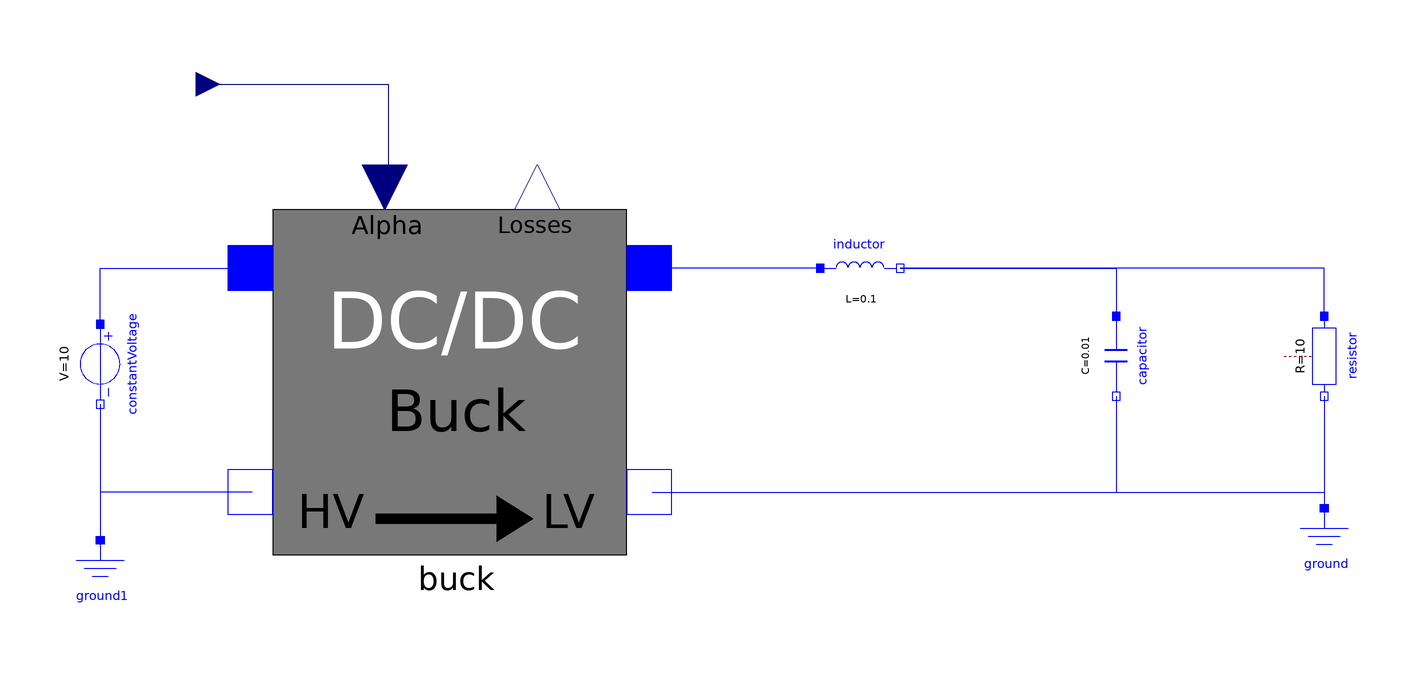

The component connection diagram of the Modelica model below, drawn from its own Placement and Line annotations.

model RLC_FMU_fab
  Modelica.Electrical.Analog.Basic.Resistor resistor(R = 10)  annotation(
    Placement(visible = true, transformation(origin = {84, -6}, extent = {{-10, -10}, {10, 10}}, rotation = -90)));
  Modelica.Electrical.Analog.Basic.Inductor inductor(L = 0.1)  annotation(
    Placement(visible = true, transformation(origin = {-32, 16}, extent = {{-10, -10}, {10, 10}}, rotation = 0)));
  Modelica.Electrical.Analog.Basic.Ground ground annotation(
    Placement(visible = true, transformation(origin = {84, -54}, extent = {{-10, -10}, {10, 10}}, rotation = 0)));
  Modelica.Blocks.Interfaces.RealInput u annotation(
    Placement(visible = true, transformation(origin = {-198, 62}, extent = {{-6, -6}, {6, 6}}, rotation = 0), iconTransformation(origin = {-104, -12}, extent = {{-20, -20}, {20, 20}}, rotation = 0)));
  Buck buck annotation(
    Placement(visible = true, transformation(origin = {-134, -12}, extent = {{-56, -56}, {56, 56}}, rotation = 0)));
  Modelica.Electrical.Analog.Basic.Ground ground1 annotation(
    Placement(visible = true, transformation(origin = {-222, -62}, extent = {{-10, -10}, {10, 10}}, rotation = 0)));
  Modelica.Electrical.Analog.Sources.ConstantVoltage constantVoltage(V = 10)  annotation(
    Placement(visible = true, transformation(origin = {-222, -8}, extent = {{-10, -10}, {10, 10}}, rotation = -90)));
  Modelica.Electrical.Analog.Basic.Capacitor capacitor(C = 10e-3) annotation(
    Placement(visible = true, transformation(origin = {32, -6}, extent = {{-10, -10}, {10, 10}}, rotation = -90)));
equation
  connect(inductor.p, buck.Out_p) annotation(
    Line(points = {{-42, 16}, {-85, 16}}, color = {0, 0, 255}));
  connect(buck.Out_n, ground.p) annotation(
    Line(points = {{-84, -40}, {84, -40}, {84, -44}}, color = {0, 0, 255}));
  connect(u, buck.alpha) annotation(
    Line(points = {{-198, 62}, {-150, 62}, {-150, 36}}, color = {0, 0, 127}));
  connect(constantVoltage.n, ground1.p) annotation(
    Line(points = {{-222, -18}, {-222, -52}}, color = {0, 0, 255}));
  connect(constantVoltage.p, buck.In_p) annotation(
    Line(points = {{-222, 2}, {-222, 16}, {-184, 16}}, color = {0, 0, 255}));
  connect(buck.In_n, ground1.p) annotation(
    Line(points = {{-184, -40}, {-222, -40}, {-222, -52}}, color = {0, 0, 255}));
  connect(inductor.n, capacitor.p) annotation(
    Line(points = {{-22, 16}, {32, 16}, {32, 4}}, color = {0, 0, 255}));
  connect(capacitor.n, ground.p) annotation(
    Line(points = {{32, -16}, {32, -40}, {84, -40}, {84, -44}}, color = {0, 0, 255}));
  connect(resistor.n, ground.p) annotation(
    Line(points = {{84, -16}, {84, -44}}, color = {0, 0, 255}));
  connect(resistor.p, inductor.n) annotation(
    Line(points = {{84, 4}, {84, 16}, {-22, 16}}, color = {0, 0, 255}));
  annotation(
    Icon(coordinateSystem(extent = {{-500, -300}, {500, 300}})),
    Diagram(coordinateSystem(extent = {{-500, -300}, {500, 300}})),
    uses(Modelica(version = "4.0.0")));
end RLC_FMU_fab;